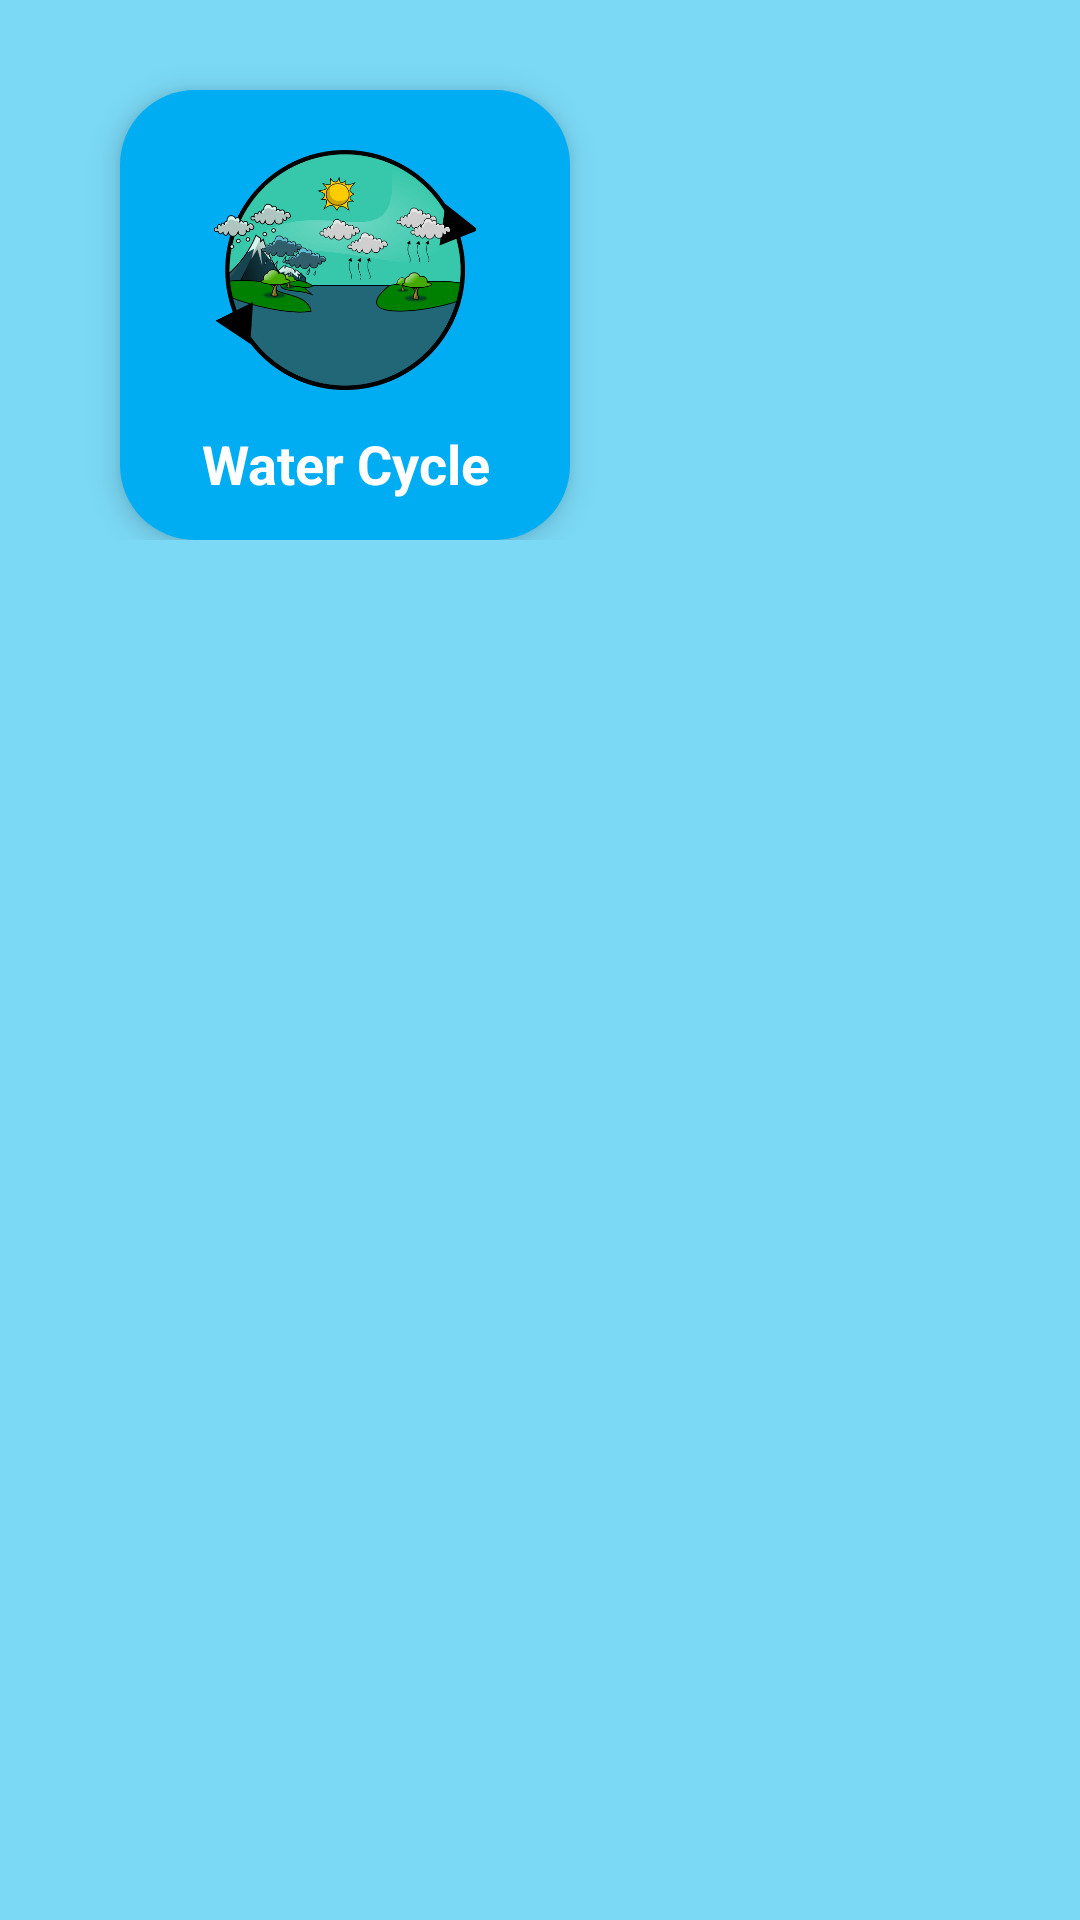

Reconstruct the res/layout file that produces this screen, plus the resources it refers to.
<!-- AndroidManifest.xml: application theme Theme.ExploAR -->
<!-- res/layout/activity_geo.xml -->
<ScrollView  xmlns:android="http://schemas.android.com/apk/res/android"
    xmlns:app="http://schemas.android.com/apk/res-auto"
    xmlns:tools="http://schemas.android.com/tools"
    android:layout_width="match_parent"
    android:layout_height="match_parent"
    android:background="#7BD9F6"
    android:scrollbars="none"
    tools:context=".subjects.GeoActivity">

    <androidx.constraintlayout.widget.ConstraintLayout
        android:layout_width="match_parent"
        android:paddingLeft="10dp"
        android:paddingRight="10dp"
        android:layout_height="match_parent">

        <LinearLayout
            android:id="@+id/watercycle"
            android:layout_width="150dp"
            android:layout_height="150dp"
            android:background="@drawable/geog"
            android:elevation="6dp"
            android:orientation="vertical"
            android:layout_marginTop="30dp"
            android:layout_marginLeft="30dp"
            app:layout_constraintStart_toStartOf="parent"
            app:layout_constraintTop_toTopOf="parent">

            <ImageView
                android:layout_width="match_parent"
                android:layout_height="100dp"
                android:layout_gravity="center"
                android:paddingTop="20dp"
                app:srcCompat="@drawable/watercycle" />

            <TextView
                android:layout_width="match_parent"
                android:layout_height="49dp"
                android:gravity="center"
                android:text="Water Cycle"
                android:textColor="@color/white"
                android:textSize="18sp"
                android:textStyle="bold" />
        </LinearLayout>

    </androidx.constraintlayout.widget.ConstraintLayout>

</ScrollView >
<!-- resources referenced by this layout -->
<resources>
  <color name="white">#FFFFFFFF</color>
  <!-- drawable geog (drawable) -->
  <?xml version="1.0" encoding="utf-8"?>
  <shape xmlns:android="http://schemas.android.com/apk/res/android" android:shape="rectangle">
  
      <solid android:color="#00ADF2" />
      <corners
          android:radius="25dp" />
  
  </shape>
  <!-- drawable watercycle: png bitmap (drawable, 86682 bytes) -->
  <style name="Theme.ExploAR" parent="Theme.MaterialComponents.DayNight.DarkActionBar">
          
          <item name="colorPrimary">@color/purple_500</item>
          <item name="colorPrimaryVariant">@color/purple_700</item>
          <item name="colorOnPrimary">@color/white</item>
          
          <item name="colorSecondary">@color/teal_200</item>
          <item name="colorSecondaryVariant">@color/teal_700</item>
          <item name="colorOnSecondary">@color/black</item>
          
          <item name="android:statusBarColor" tools:targetApi="l">?attr/colorPrimaryVariant</item>
          
      </style>
  <color name="purple_500">#045C84</color>
  <color name="purple_700">#045C84</color>
  <color name="teal_200">#FF03DAC5</color>
  <color name="teal_700">#FF018786</color>
  <color name="black">#FF000000</color>
</resources>
